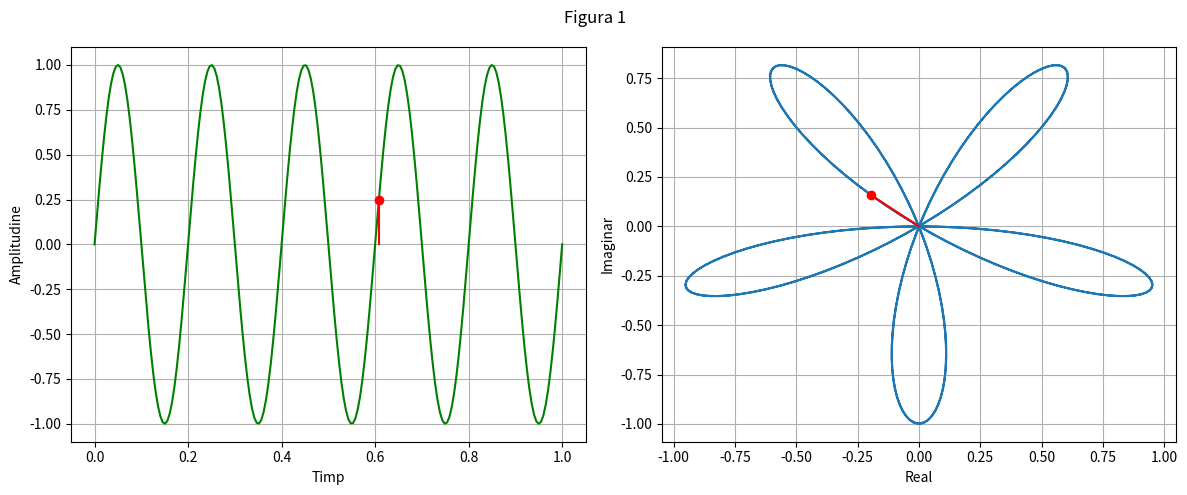
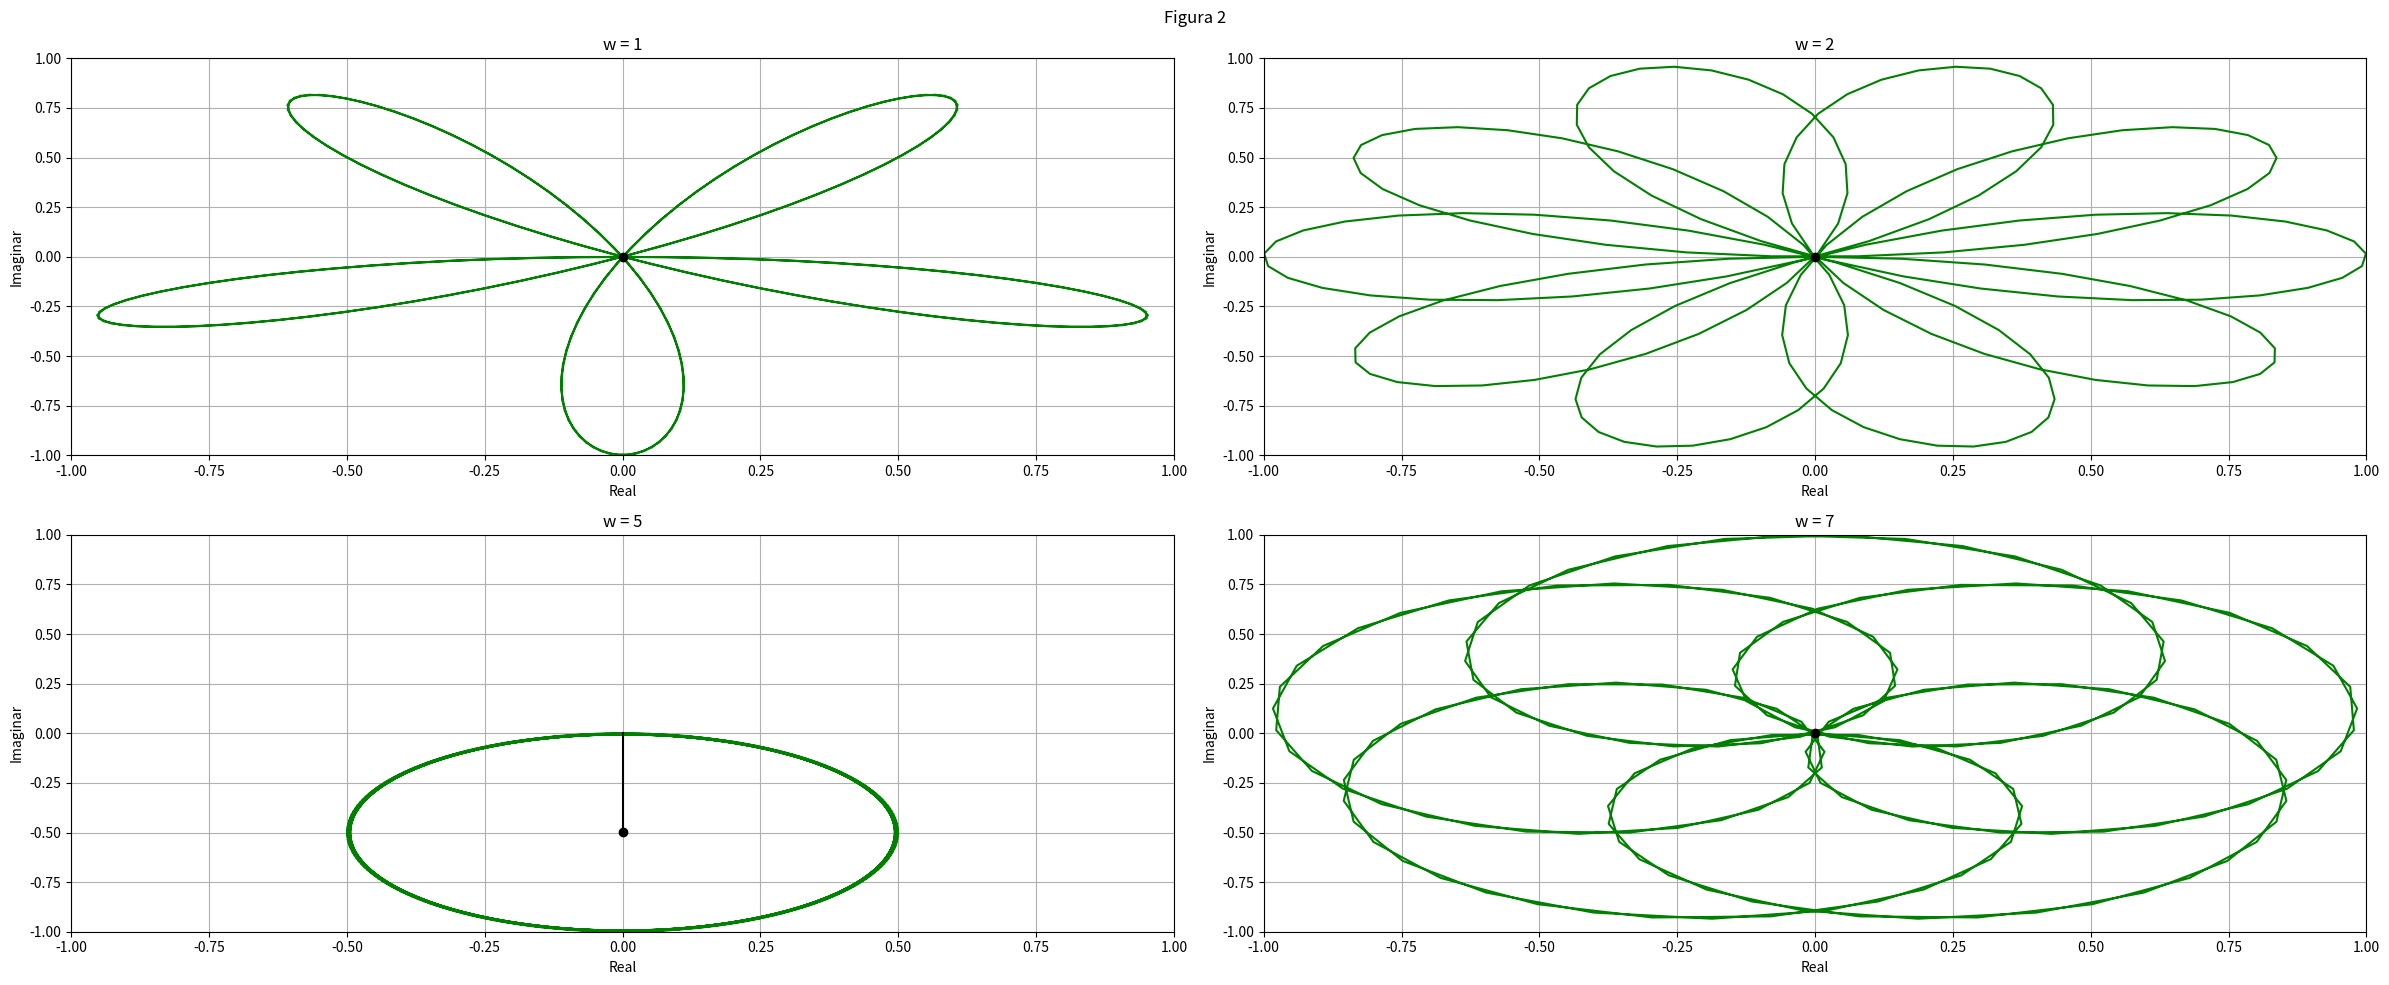
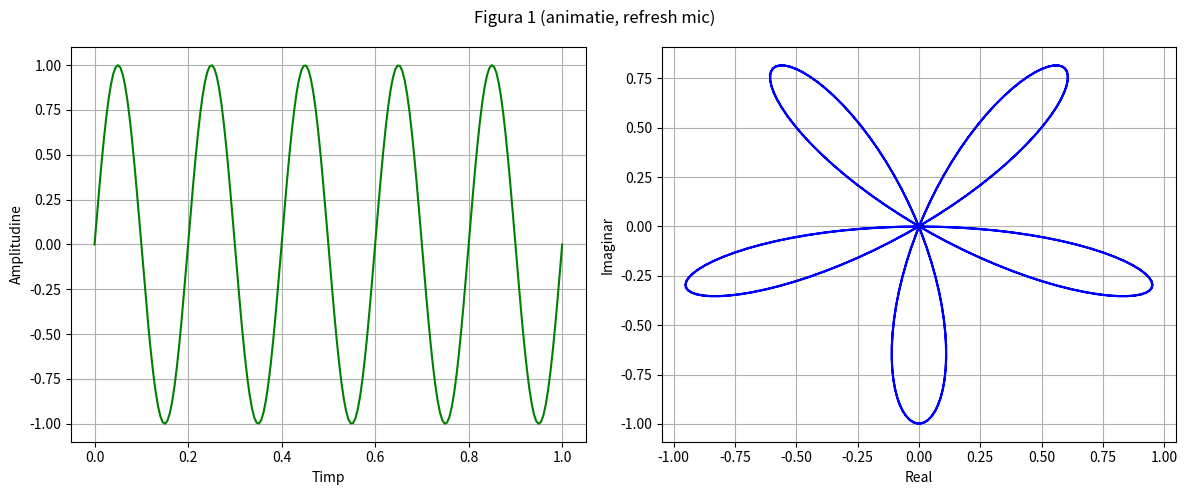
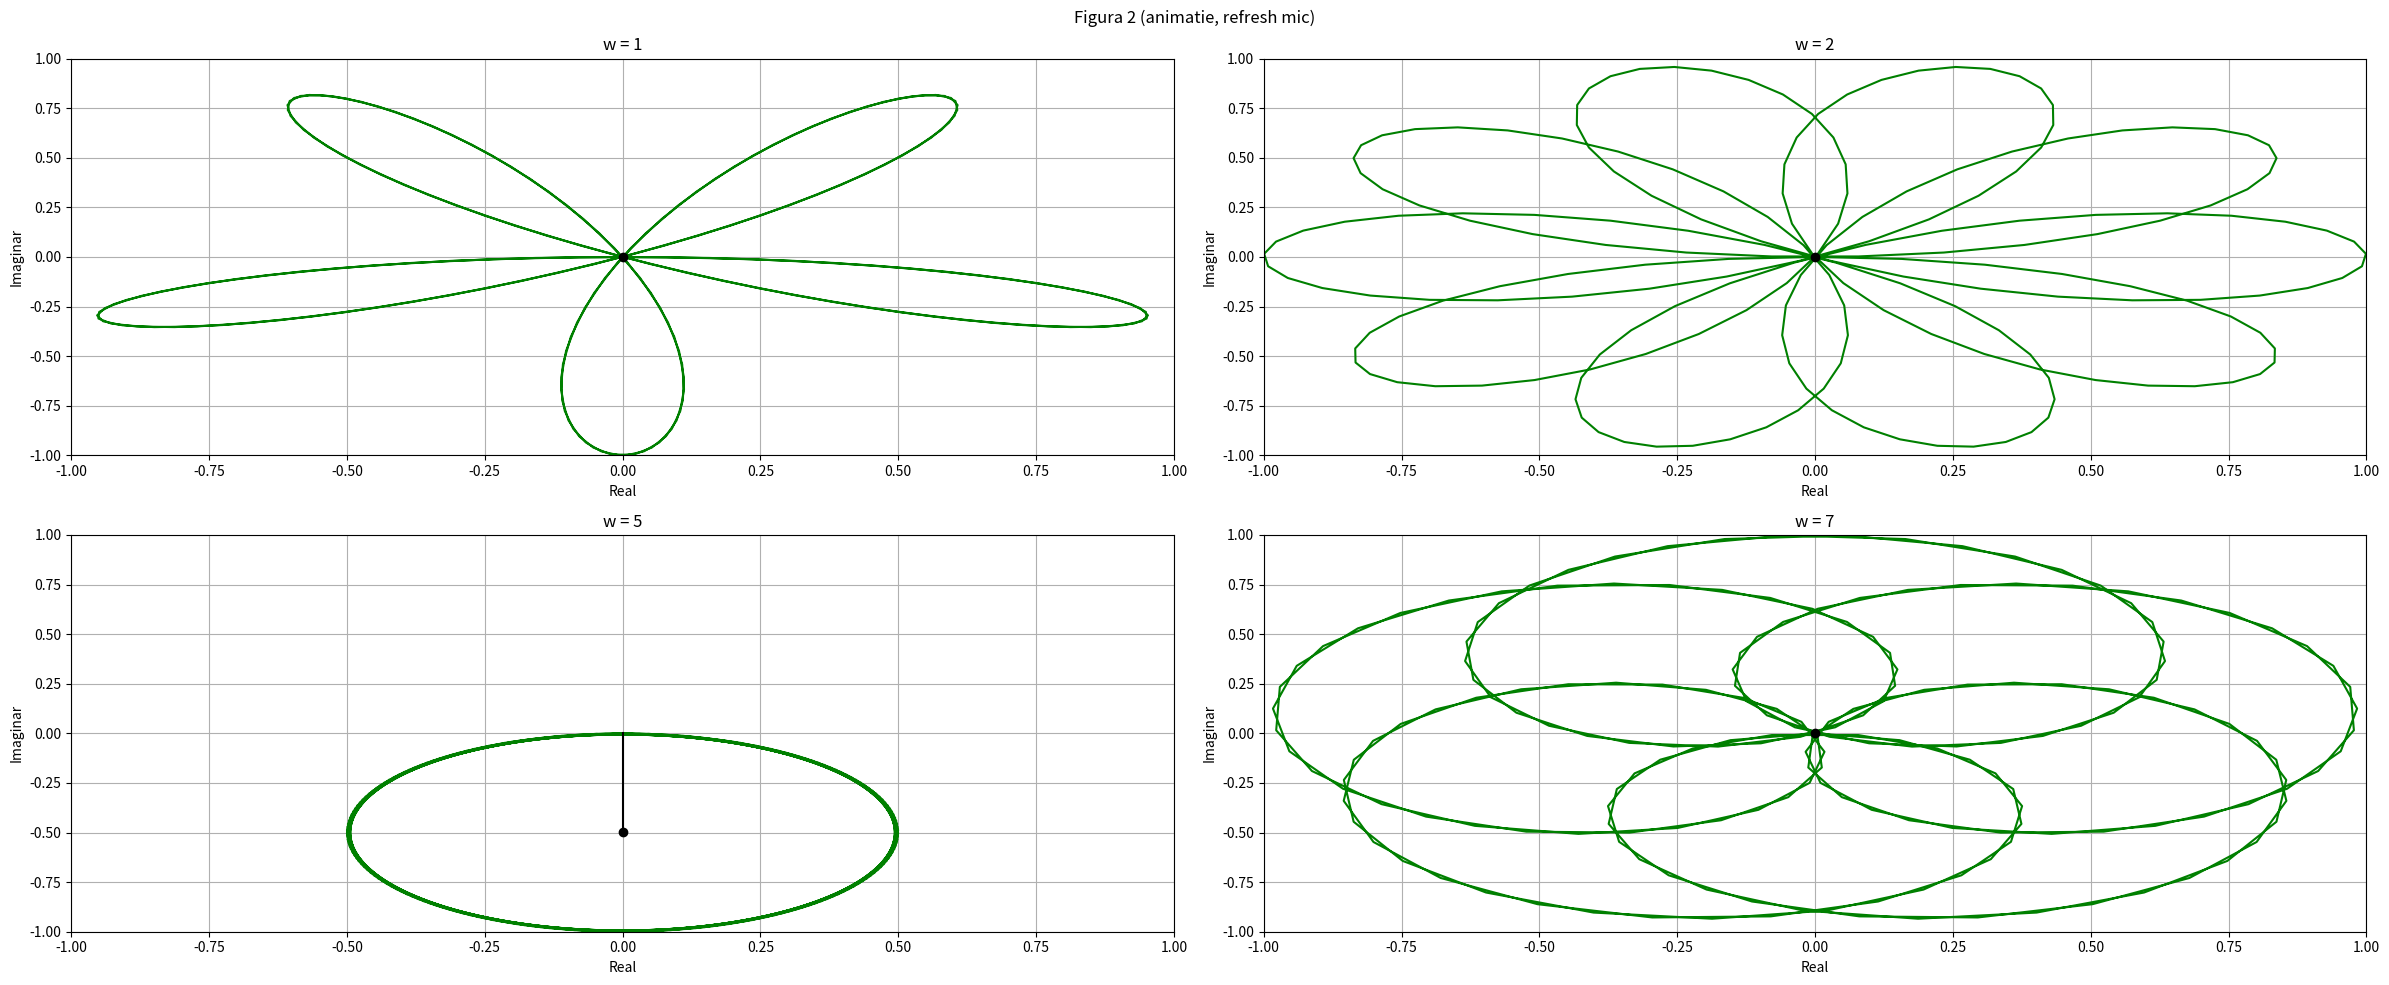

Here is the Python script that generated these plots, in order:
import numpy as np
import matplotlib.pyplot as plt
from matplotlib.animation import FuncAnimation

pi = np.pi
e = np.e

def semnal_sinusoidal(a,t,f,omega):
    return a * np.sin(2 * pi * t * f + omega)

def z(list_omega, t, semnal):

    ans = []

    for i in list_omega:
        aux = semnal * e **(-2 * pi * 1j * i * t)
        ans.append(aux)

    return ans

class SignalAnimations:
    def __init__(self, refresh_ms=300, use_blit=False):
        self.refresh_ms = refresh_ms
        self.use_blit = use_blit

    def figure1(self, t, semnal, y_complex):
        fig, axs = plt.subplots(1, 2, figsize=(12, 5))
        fig.suptitle('Figura 1 (animatie, refresh mic)')

        axs[0].plot(t, semnal, color='green')
        axs[0].set_xlabel('Timp')
        axs[0].set_ylabel('Amplitudine')
        axs[0].grid(True)

        axs[1].plot(y_complex.real, y_complex.imag, color='blue')
        axs[1].set_xlabel('Real')
        axs[1].set_ylabel('Imaginar')
        axs[1].grid(True)

        pt_time, = axs[0].plot([], [], 'o', color='red')
        vline_time, = axs[0].plot([], [], color='red')
        pt_complex, = axs[1].plot([], [], 'o', color='red')
        line_complex, = axs[1].plot([], [], color='red')

        def _init():
            pt_time.set_data([], [])
            vline_time.set_data([], [])
            pt_complex.set_data([], [])
            line_complex.set_data([], [])
            return pt_time, vline_time, pt_complex, line_complex

        def _update(i):
            x = t[i]
            y_t = semnal[i]
            pt_time.set_data([x], [y_t])
            vline_time.set_data([x, x], [0, y_t])

            xr = y_complex[i].real
            xi = y_complex[i].imag
            pt_complex.set_data([xr], [xi])
            line_complex.set_data([0, xr], [0, xi])
            return pt_time, vline_time, pt_complex, line_complex

        anim = FuncAnimation(
            fig, _update, frames=len(t), init_func=_init,
            interval=self.refresh_ms, blit=self.use_blit, repeat=True
        )
        return fig, anim

    def figure2(self, t, z_vals, omega):
        fig2, axs2 = plt.subplots(2, 2, figsize=(24, 10))
        fig2.suptitle('Figura 2 (animatie, refresh mic)')
        axs2_flat = axs2.ravel()

        pts = []
        lines = []

        for i, w in enumerate(omega):
            zi = z_vals[i]
            ax = axs2_flat[i]

            z_mean_real = np.mean(zi.real)
            z_mean_imag = np.mean(zi.imag)
            ax.plot(zi.real, zi.imag, color='green')
            ax.plot(z_mean_real, z_mean_imag, 'o', color='black')
            ax.plot([0, z_mean_real], [0, z_mean_imag], color='black')
            ax.set(xlim=(-1, 1), ylim=(-1, 1), xlabel='Real', ylabel='Imaginar', title=f'w = {w}')
            ax.grid(True)

            pt, = ax.plot([], [], 'o', color='red')
            ln, = ax.plot([], [], color='red')
            pts.append(pt)
            lines.append(ln)

        def _init():
            for pt, ln in zip(pts, lines):
                pt.set_data([], [])
                ln.set_data([], [])
            return (*pts, *lines)

        def _update(i):
            for idx in range(len(omega)):
                c = z_vals[idx][i]
                xr, xi = c.real, c.imag
                pts[idx].set_data([xr], [xi])
                lines[idx].set_data([0, xr], [0, xi])
            return (*pts, *lines)

        anim = FuncAnimation(
            fig2, _update, frames=len(t), init_func=_init,
            interval=self.refresh_ms, blit=self.use_blit, repeat=True
        )
        return fig2, anim

t = np.linspace(0,1,200)
semnal = semnal_sinusoidal(1,t,5,0)

y = semnal * e **(-2 * pi * 1j * t)

# Figura 1
fig, axs = plt.subplots(1,2, figsize = (12,5))
fig.suptitle('Figura 1')

axs[0].plot(t,semnal, color = 'green')
axs[0].plot(t[121], semnal[121], 'o' ,color = 'red')
axs[0].plot([t[121],t[121]], [0,semnal[121]], color = 'red')
axs[0].set_xlabel('Timp')
axs[0].set_ylabel('Amplitudine')
axs[0].grid(True)

axs[1].plot(y.real,y.imag)
axs[1].plot(y[121].real, y[121].imag, 'o' ,color = 'red')
axs[1].plot([0,y[121].real], [0,y[121].imag], color = 'red')
axs[1].set_xlabel('Real')
axs[1].set_ylabel('Imaginar')
axs[1].grid(True)

plt.tight_layout()
plt.savefig('2_figura1.pdf')
plt.show()

# Figura 2
omega = [1,2,5,7]
z = z(omega,t, semnal)

fig2, axs2 = plt.subplots(2,2, figsize = (24,10))
fig2.suptitle('Figura 2')

for i in range(0,4):

    z_mean_real = np.mean(z[i].real)
    z_mean_imag = np.mean(z[i].imag)


    axs2[i // 2][i % 2].plot(z[i].real, z[i].imag, color = 'green')
    axs2[i // 2][i % 2].plot(z_mean_real, z_mean_imag, 'o', color = 'black')
    axs2[i // 2][i % 2].plot([0,z_mean_real], [0,z_mean_imag], color = 'black')
    axs2[i // 2][i % 2].set(xlim=(-1, 1), ylim=(-1, 1), xlabel='Real', ylabel='Imaginar', title = f'w = {omega[i]}')
    axs2[i // 2][i % 2].grid(True)

plt.tight_layout()
plt.savefig('2_figura2.pdf')
plt.show()

# Gif-uri
animator = SignalAnimations(refresh_ms=175, use_blit=False)

fig1_anim, anim1 = animator.figure1(t, semnal, y)
plt.tight_layout()
plt.show()

fig2_anim, anim2 = animator.figure2(t, z, omega)
plt.tight_layout()
plt.show()